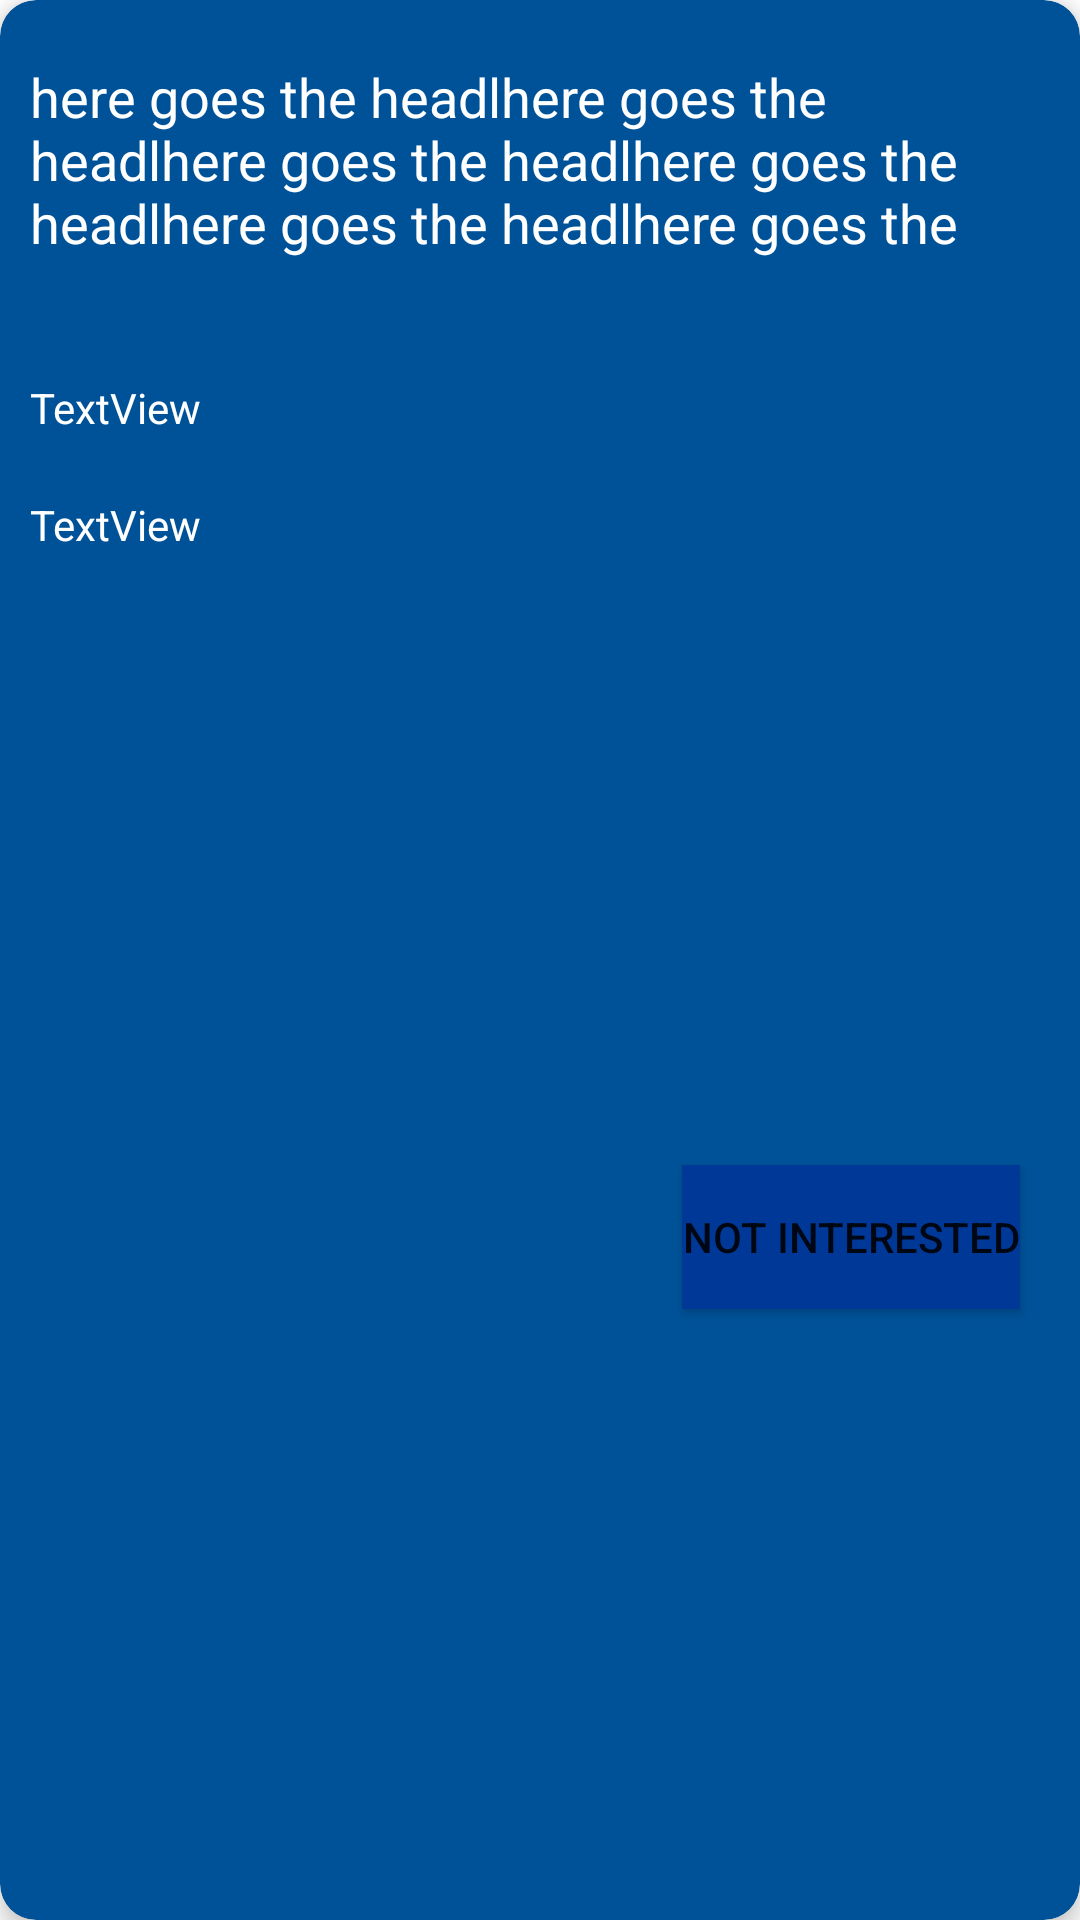

Write the Android layout XML for this screen, with the resource values it uses.
<!-- AndroidManifest.xml: application theme Theme.StudentNetworkingApp -->
<!-- res/layout/enrollment_list_view_item.xml -->
<?xml version="1.0" encoding="utf-8"?>
<androidx.cardview.widget.CardView xmlns:android="http://schemas.android.com/apk/res/android"
    xmlns:app="http://schemas.android.com/apk/res-auto"
    xmlns:tools="http://schemas.android.com/tools"
    android:id="@+id/card"
    android:layout_width="match_parent"
    android:layout_height="wrap_content"
    android:layout_margin="10dp"
    app:cardBackgroundColor="@color/colorPrimary"
    app:cardCornerRadius="12dp"
    app:cardElevation="4dp">

    <androidx.constraintlayout.widget.ConstraintLayout
        android:layout_width="match_parent"
        android:layout_height="match_parent">

        <TextView
            android:id="@+id/headingTV"
            android:layout_width="0dp"
            android:layout_height="wrap_content"
            android:layout_marginStart="10dp"
            android:layout_marginTop="20dp"
            android:layout_marginEnd="10dp"
            android:maxLines="3"
            android:text="here goes the headlhere goes the headlhere goes the headlhere goes the headlhere goes the headlhere goes the headl"
            android:textColor="@color/white"
            android:textSize="18sp"
            app:layout_constraintEnd_toEndOf="parent"
            app:layout_constraintStart_toStartOf="parent"
            app:layout_constraintTop_toTopOf="parent" />

        <androidx.constraintlayout.widget.Barrier
            android:id="@+id/barrier2"
            android:layout_width="wrap_content"
            android:layout_height="wrap_content"
            app:barrierDirection="start"
            tools:layout_editor_absoluteX="411dp" />

        <TextView
            android:id="@+id/dateTV"
            android:layout_width="0dp"
            android:layout_height="wrap_content"
            android:layout_marginStart="10dp"
            android:layout_marginTop="40dp"
            android:layout_marginEnd="10dp"
            android:text="TextView"
            android:textColor="@color/white"
            app:layout_constraintEnd_toEndOf="parent"
            app:layout_constraintStart_toStartOf="parent"
            app:layout_constraintTop_toBottomOf="@+id/headingTV" />

        <TextView
            android:id="@+id/locTV"
            android:layout_width="match_parent"
            android:layout_height="wrap_content"
            android:layout_marginStart="10dp"
            android:layout_marginTop="20dp"
            android:layout_marginEnd="10dp"
            android:text="TextView"
            android:textColor="@color/white"
            app:layout_constraintEnd_toEndOf="parent"
            app:layout_constraintStart_toStartOf="parent"
            app:layout_constraintTop_toBottomOf="@+id/dateTV" />

        <Button
            android:id="@+id/regTV"
            android:layout_width="wrap_content"
            android:layout_height="wrap_content"
            android:layout_marginTop="20dp"
            android:layout_marginEnd="20dp"
            android:layout_marginBottom="20dp"
            android:background="@color/colorPrimaryDark"
            android:text="@string/unregister"
            app:layout_constraintBottom_toBottomOf="parent"
            app:layout_constraintEnd_toEndOf="parent"
            app:layout_constraintTop_toBottomOf="@+id/locTV" />
    </androidx.constraintlayout.widget.ConstraintLayout>

</androidx.cardview.widget.CardView>
<!-- resources referenced by this layout -->
<resources>
  <color name="colorPrimary">#005298</color>
  <color name="colorPrimaryDark">#FF003898</color>
  <color name="white">#FFFFFFFF</color>
  <string name="unregister">Not Interested</string>
  <style name="Theme.StudentNetworkingApp" parent="Theme.MaterialComponents.DayNight.DarkActionBar">
          
          <item name="colorPrimary">@color/colorPrimary</item>
          <item name="colorPrimaryVariant">@color/colorPrimaryDark</item>
          <item name="colorOnPrimary">@color/white</item>
          
          <item name="colorSecondary">@color/colorAccent</item>
          <item name="colorSecondaryVariant">@color/colorPrimaryDark</item>
          <item name="colorOnSecondary">@color/black</item>
          
          <item name="android:statusBarColor" tools:targetApi="l">?attr/colorPrimaryVariant</item>
          
      </style>
  <color name="colorAccent">#FDBF5C</color>
  <color name="black">#FF000000</color>
</resources>
